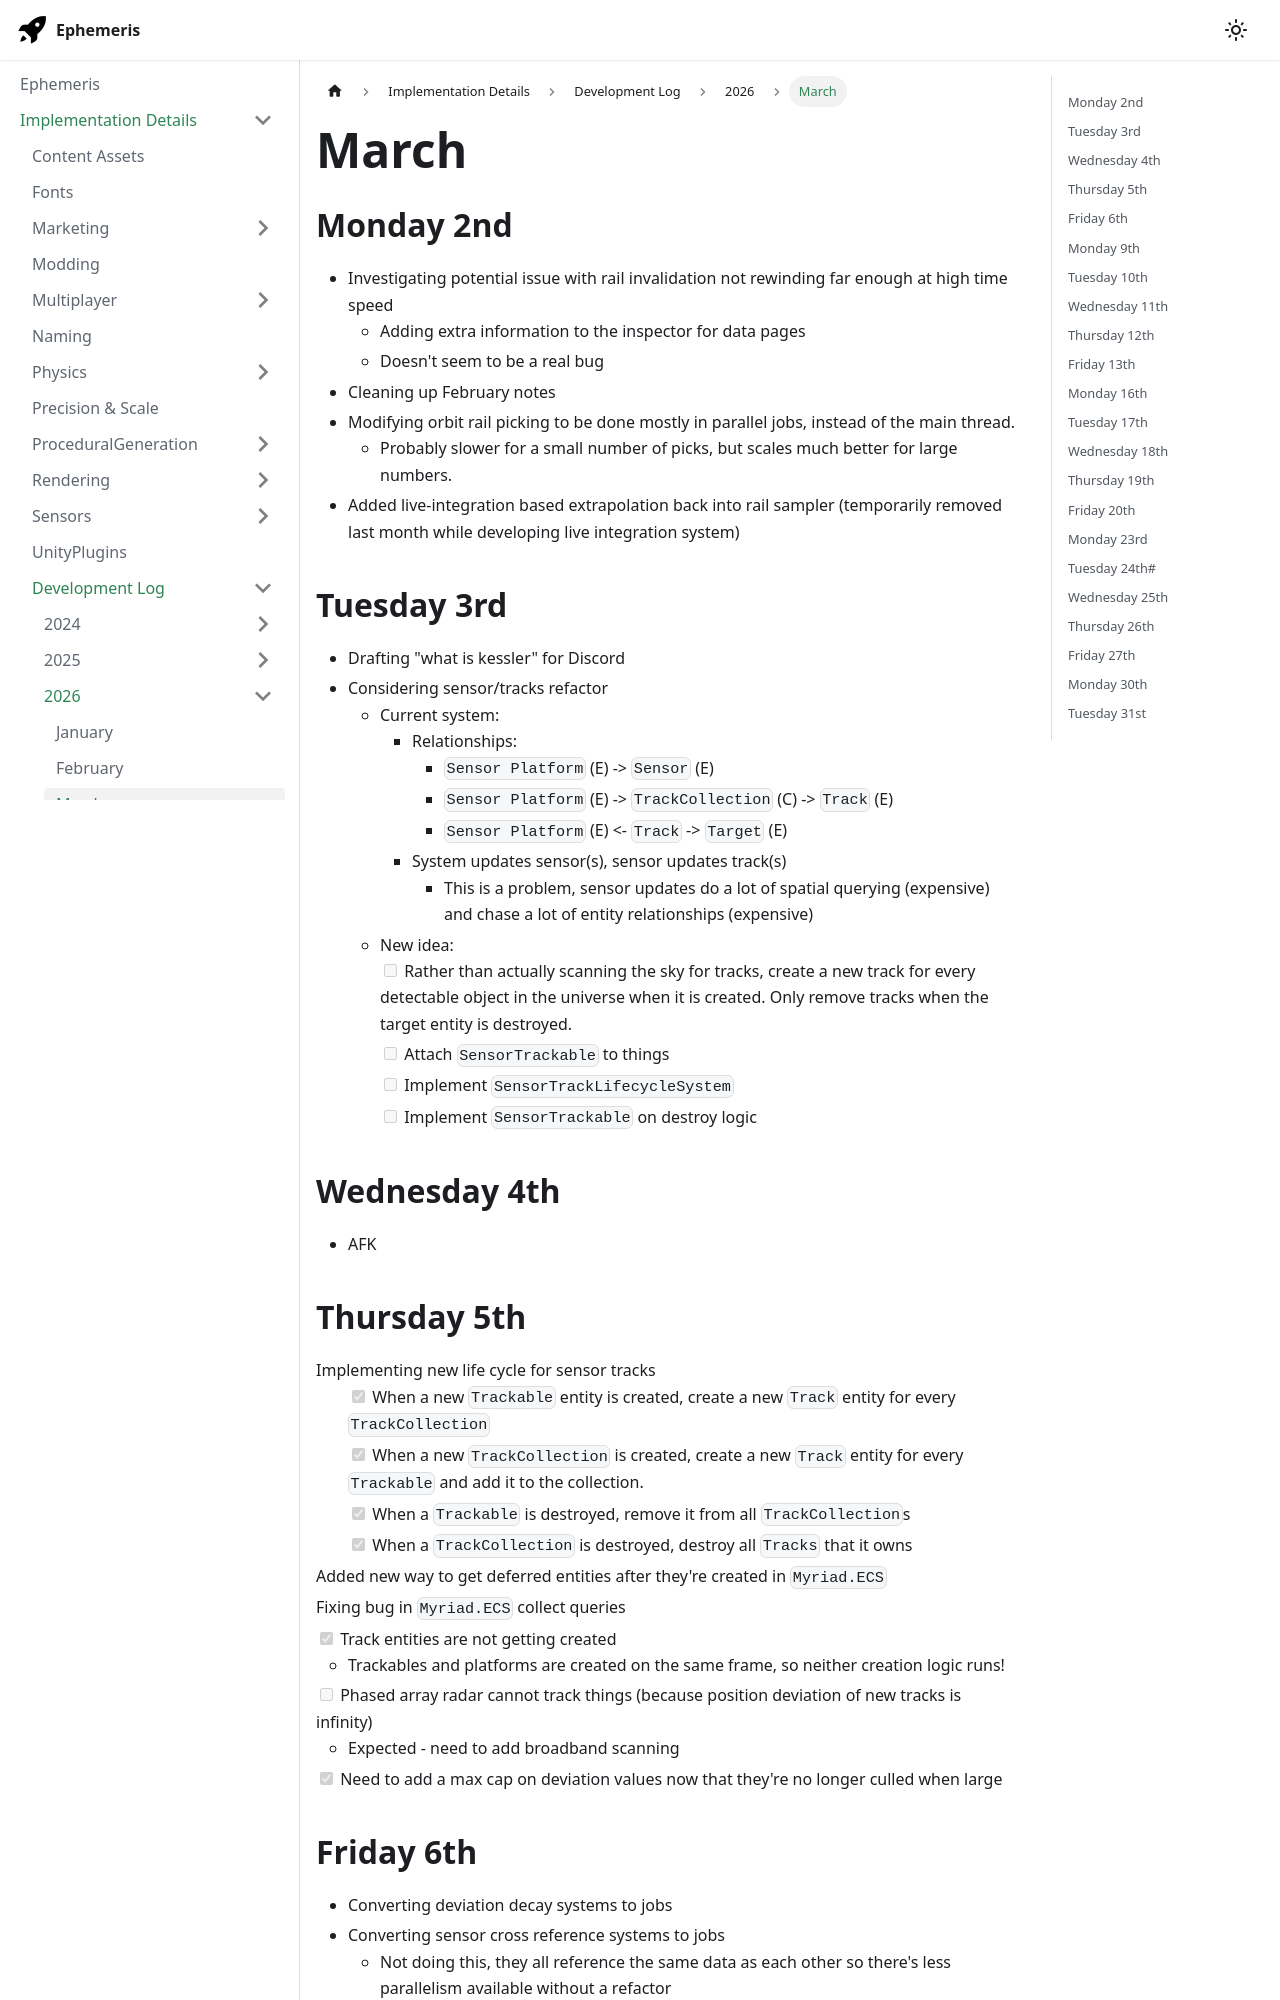

repository: martindevans/EphemerisNotes · page: ImplementationDetails/devlog/2026/March/index.html · generator: docusaurus

---
tags:
  - devlog
  - guns
  - testing
  - sensors
sidebar_position: 3
---
## Monday 2nd
- Investigating potential issue with rail invalidation not rewinding far enough at high time speed
	- Adding extra information to the inspector for data pages
	- Doesn't seem to be a real bug
- Cleaning up February notes
- Modifying orbit rail picking to be done mostly in parallel jobs, instead of the main thread.
	- Probably slower for a small number of picks, but scales much better for large numbers.
- Added live-integration based extrapolation back into rail sampler (temporarily removed last month while developing live integration system)
## Tuesday 3rd
- Drafting "what is kessler" for Discord
- Considering sensor/tracks refactor
	- Current system:
		- Relationships:
			- `Sensor Platform` (E) -> `Sensor` (E)
			- `Sensor Platform` (E) -> `TrackCollection` (C) -> `Track` (E)
			- `Sensor Platform` (E) <- `Track` -> `Target` (E)
		- System updates sensor(s), sensor updates track(s)
			- This is a problem, sensor updates do a lot of spatial querying (expensive) and chase a lot of entity relationships (expensive)
	- New idea:
		- [ ] Rather than actually scanning the sky for tracks, create a new track for every detectable object in the universe when it is created. Only remove tracks when the target entity is destroyed.
		- [ ] Attach `SensorTrackable` to things
		- [ ] Implement `SensorTrackLifecycleSystem`
		- [ ] Implement `SensorTrackable` on destroy logic
## Wednesday 4th
- AFK
